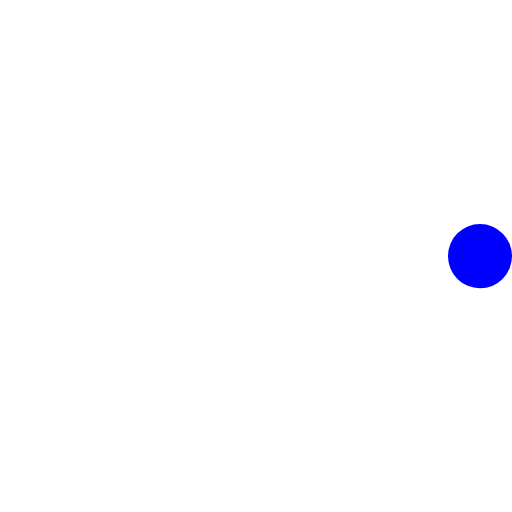
t = 0.00 s
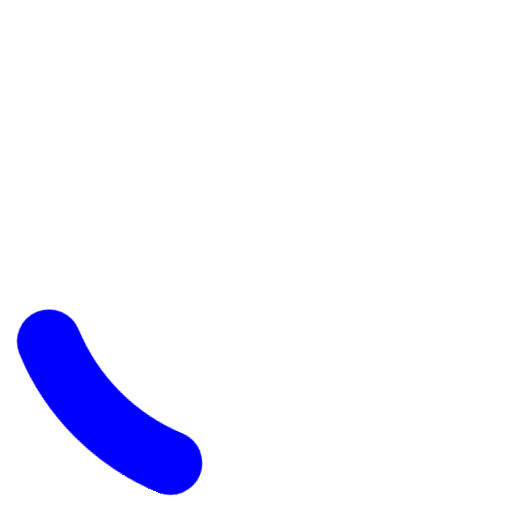
t = 0.25 s
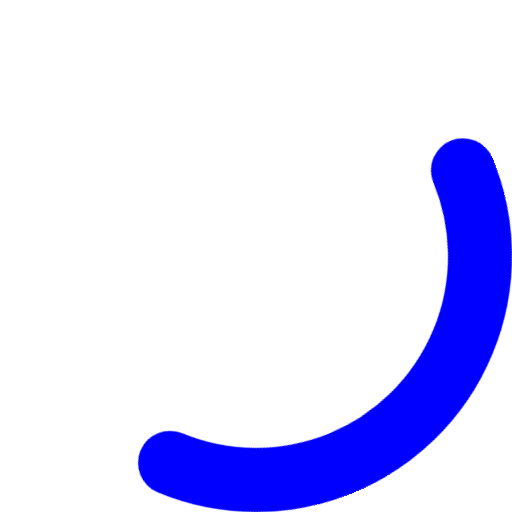
t = 0.75 s
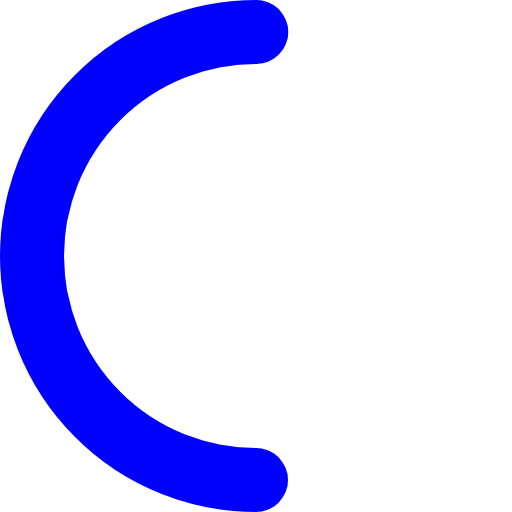
t = 1.00 s
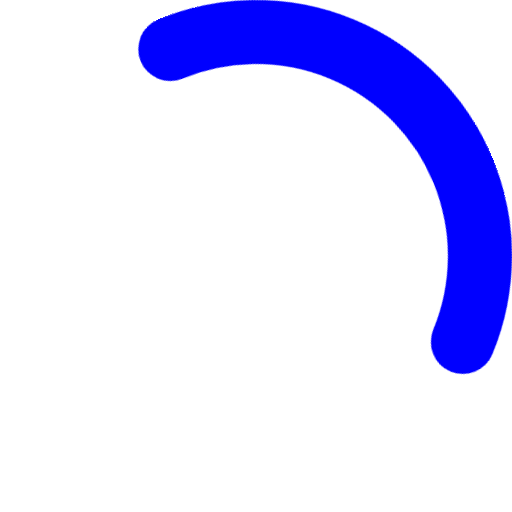
t = 1.25 s
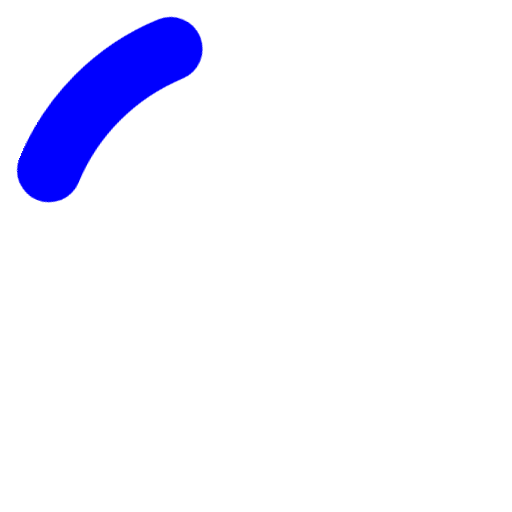
t = 1.75 s

The animated SVG that drew these frames (rendered in a browser with its animation timeline set to each time). Animation: 1 CSS @keyframes rule; one cycle of 2.00 s, repeats indefinitely.

<svg xmlns="http://www.w3.org/2000/svg" height="48" width="48" viewBox="0 0 16 16">
    <style>
        circle {
            stroke: blue;
            fill: none;
            stroke-width: 2px;
            stroke-linecap: round;
            transform-origin: 50% 50%;
            transition: all 0.2s ease-in-out 0s;
            animation: 2s linear 0s infinite normal none running spin-infinite;
        }

        @keyframes spin-infinite {
            0% {
                stroke-dasharray: 0.01px, 43.97px;
                transform: rotate(0deg);
            }

            50% {
                stroke-dasharray: 21.99px, 21.99px;
                transform: rotate(450deg);
            }

            100% {
                stroke-dasharray: 0.01px, 43.97px;
                transform: rotate(1080deg);
            }
        }
    </style>
    <circle cx="8px" cy="8px" r="7px"></circle>
</svg>